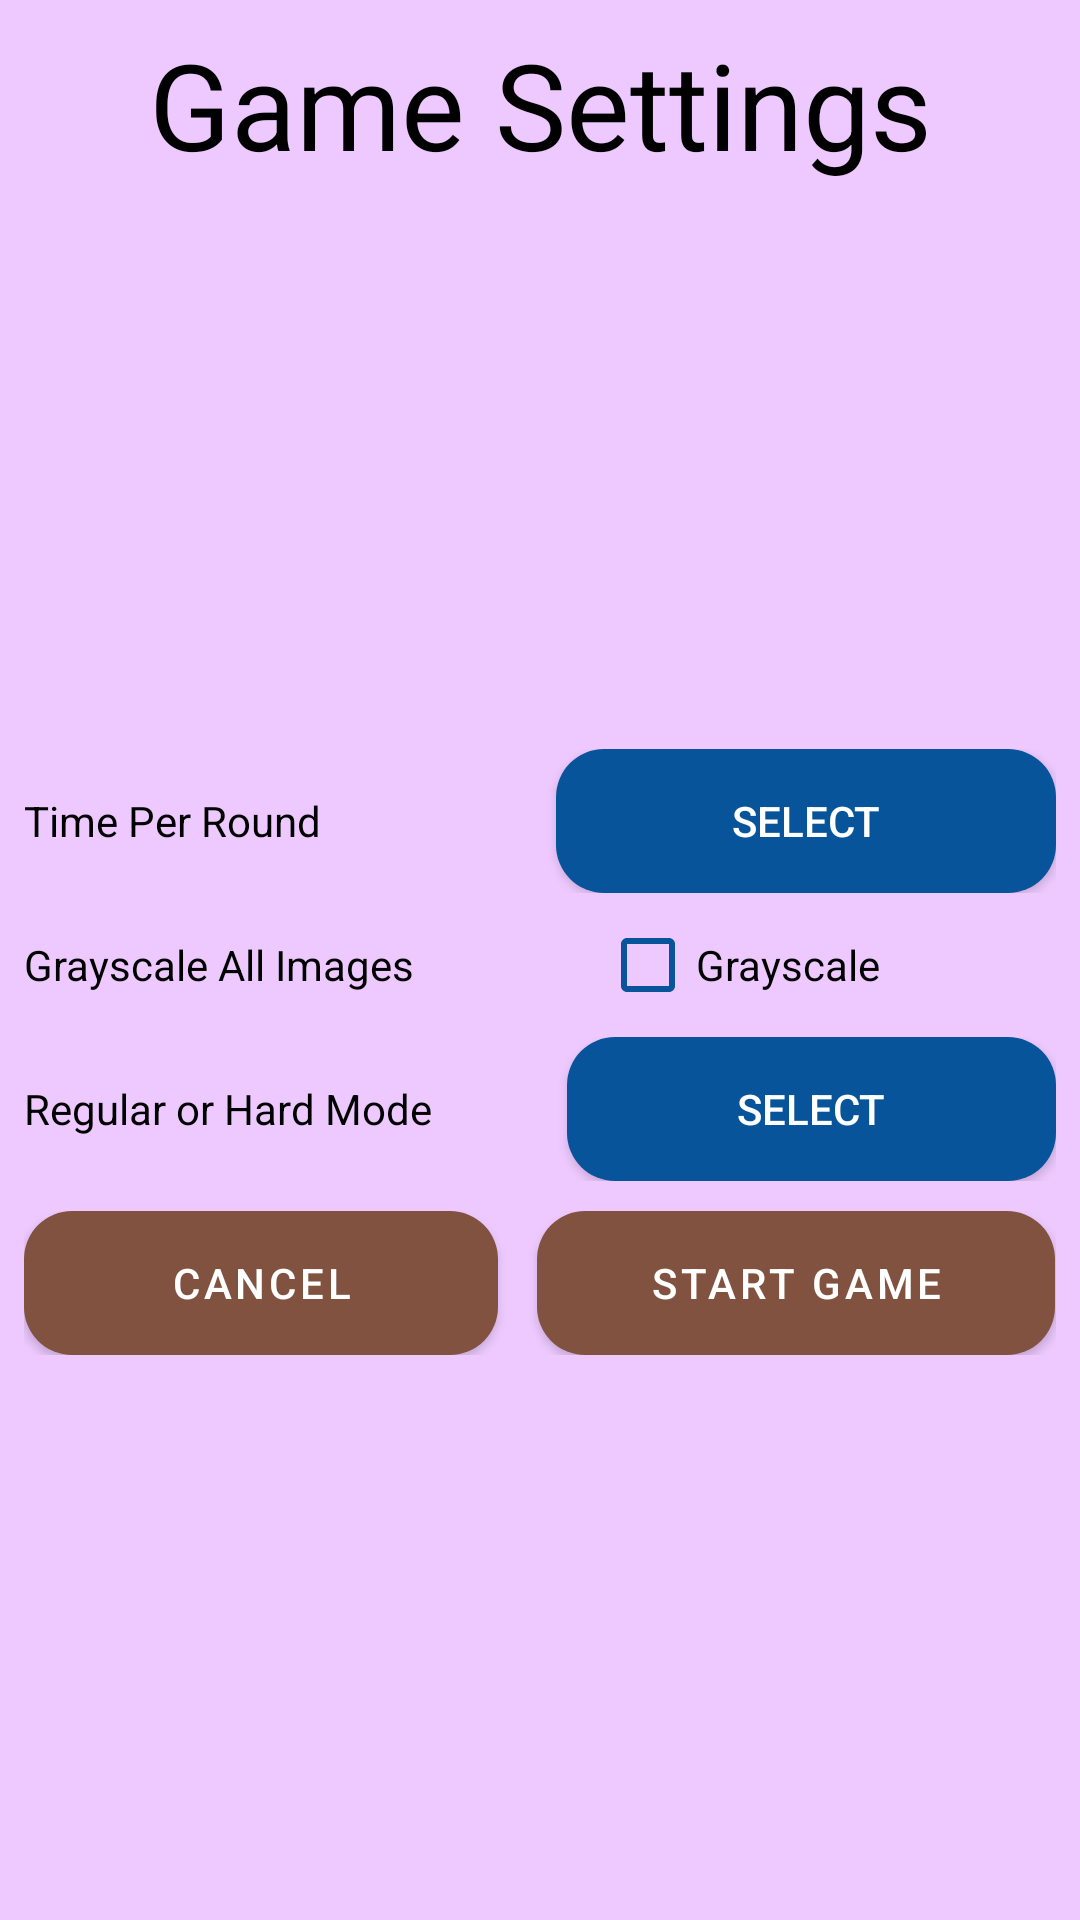

Android layout source for this screen:
<!-- AndroidManifest.xml: application theme Theme.GuessTheEra -->
<!-- res/layout/game_settings_dialog.xml -->
<?xml version="1.0" encoding="utf-8"?>
<androidx.constraintlayout.widget.ConstraintLayout xmlns:android="http://schemas.android.com/apk/res/android"
    xmlns:app="http://schemas.android.com/apk/res-auto"
    xmlns:tools="http://schemas.android.com/tools"
    android:layout_width="match_parent"
    android:layout_height="wrap_content"
    android:background="@color/mauve"
    tools:context=".mainview.GameSettingsDialogFragment">

    <TextView
        android:id="@+id/gameSetting"
        android:layout_width="wrap_content"
        android:layout_height="wrap_content"
        android:layout_marginStart="8dp"
        android:layout_marginTop="8dp"
        android:layout_marginEnd="8dp"
        android:text="@string/game_settings"
        android:textSize="40dp"
        android:textColor="@color/black"
        app:layout_constraintEnd_toEndOf="parent"
        app:layout_constraintStart_toStartOf="parent"
        app:layout_constraintTop_toTopOf="parent" />

    <LinearLayout
        android:layout_width="match_parent"
        android:layout_height="wrap_content"
        android:layout_marginStart="8dp"
        android:layout_marginTop="8dp"
        android:layout_marginEnd="8dp"
        android:layout_marginBottom="8dp"
        android:orientation="vertical"
        app:layout_constraintBottom_toBottomOf="parent"
        app:layout_constraintEnd_toEndOf="parent"
        app:layout_constraintStart_toStartOf="parent"
        app:layout_constraintTop_toBottomOf="@+id/gameSetting">

        <LinearLayout
            android:layout_width="match_parent"
            android:layout_height="wrap_content"
            android:orientation="horizontal">

            <TextView
                android:id="@+id/timePerRound"
                android:layout_width="wrap_content"
                android:layout_height="wrap_content"
                android:layout_weight="1"
                android:text="Time Per Round"
                android:textColor="#000000" />

            <Button
                android:id="@+id/timeAdjustBtn"
                android:layout_width="wrap_content"
                android:layout_height="wrap_content"
                android:layout_weight="1"
                android:backgroundTint="@color/yinmin_blue"
                android:background="@drawable/rounded_button_blue"
                android:text="Select"
                android:textColor="@color/white"
                app:iconTint="#00FFFFFF" />

        </LinearLayout>

        <LinearLayout
            android:layout_width="match_parent"
            android:layout_height="wrap_content"
            android:orientation="horizontal">

            <TextView
                android:id="@+id/grayscale"
                android:layout_width="wrap_content"
                android:layout_height="wrap_content"
                android:layout_weight="1"
                android:text="Grayscale All Images "
                android:textColor="#000000" />

            <CheckBox
                android:id="@+id/checkBox"
                android:layout_width="wrap_content"
                android:layout_height="wrap_content"
                android:layout_weight="1"
                android:buttonTint="@color/yinmin_blue"
                android:text="Grayscale" />

        </LinearLayout>

        <LinearLayout
            android:layout_width="match_parent"
            android:layout_height="wrap_content"
            android:orientation="horizontal">

            <TextView
                android:id="@+id/gameModeSelect"
                android:layout_width="106dp"
                android:layout_height="match_parent"
                android:layout_weight="1"
                android:gravity="center"
                android:text="Regular or Hard Mode"
                android:textAlignment="viewStart"
                android:textColor="#000000" />

            <Button
                android:id="@+id/guessAdjustBtn"
                android:layout_width="wrap_content"
                android:layout_height="wrap_content"
                android:layout_weight="1"
                android:backgroundTint="@color/yinmin_blue"
                android:background="@drawable/rounded_button_blue"
                android:onClick="showGuessAccuracyDialog"
                android:text="SELECT"
                android:textColor="@color/white" />

        </LinearLayout>

        <LinearLayout
            android:layout_width="match_parent"
            android:layout_height="wrap_content"
            android:layout_marginTop="10dp"
            android:orientation="horizontal">

            <Button
                android:id="@+id/cancelBtn"
                android:layout_width="wrap_content"
                android:layout_height="wrap_content"
                android:layout_weight="1"
                android:background="@drawable/rounded_button_coffee"
                style="@style/Widget.GuessTheEra.Button"
                android:text="cancel"
                android:textColor="@color/white" />

            <Space
                android:layout_width="wrap_content"
                android:layout_height="wrap_content"
                android:layout_weight=".2" />

            <Button
                android:id="@+id/saveBtn"
                android:layout_width="wrap_content"
                android:layout_height="wrap_content"
                android:layout_weight=".65"
                android:background="@drawable/rounded_button_coffee"
                style="@style/Widget.GuessTheEra.Button"
                android:text="Start Game"
                android:textColor="@color/white" />
        </LinearLayout>

    </LinearLayout>
</androidx.constraintlayout.widget.ConstraintLayout>
<!-- resources referenced by this layout -->
<resources>
  <color name="black">#FF000000</color>
  <color name="mauve">#EDC9FF</color>
  <color name="white">#FFFFFFFF</color>
  <color name="yinmin_blue">#08549B</color>
  <!-- drawable rounded_button_blue (drawable) -->
  <?xml version="1.0" encoding="utf-8"?>
  <shape xmlns:android="http://schemas.android.com/apk/res/android">
      <solid android:color="@color/yinmin_blue"/>
      <corners android:radius="16dp"/>
  </shape>
  <!-- drawable rounded_button_coffee (drawable) -->
  <?xml version="1.0" encoding="utf-8"?>
  <shape xmlns:android="http://schemas.android.com/apk/res/android">
      <solid android:color="@color/coffee"/>
      <corners android:radius="16dp"/>
  </shape>
  <string name="game_settings">Game Settings</string>
  <style name="Widget.GuessTheEra.Button" parent="Widget.MaterialComponents.Button">
          <item name="backgroundTint">@color/coffee</item>
          <item name="android:textColor">@color/white</item>
      </style>
  <style name="Theme.GuessTheEra" parent="Theme.MaterialComponents.DayNight.DarkActionBar">
          
          <item name="colorPrimary">@color/yinmin_blue</item>
          <item name="colorPrimaryVariant">@color/coffee</item>
          <item name="colorOnPrimary">@color/yinmin_blue</item>
          
          <item name="colorSecondary">@color/atomic_tangerine</item>
          <item name="colorSecondaryVariant">@color/atomic_tangerine</item>
          <item name="colorOnSecondary">@color/black</item>
          
          <item name="android:statusBarColor">?attr/colorPrimaryVariant</item>
          
  
          <item name="android:popupMenuStyle">@style/Theme.GuessTheEra.PopupMenuTheme</item>
      </style>
  <color name="coffee">#81523F</color>
  <color name="atomic_tangerine">#F39C6B</color>
  <style name="Theme.GuessTheEra.PopupMenuTheme" parent="Widget.Material3.PopupMenu">
          <item name="android:popupBackground">@color/mauve</item>
      </style>
</resources>
